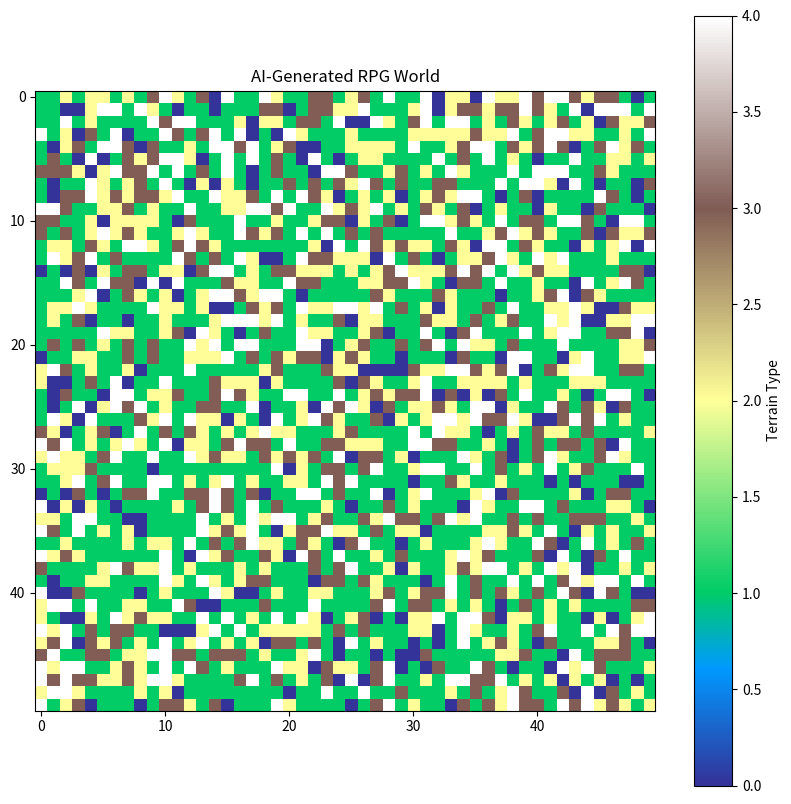

Here is the Python script that generated this plot:
import random
import numpy as np
import matplotlib.pyplot as plt

# Define world size
WORLD_SIZE = (50, 50)  # 50x50 tile grid

# Define terrain types
terrain_types = {
    0: "water",
    1: "grass",
    2: "forest",
    3: "mountain",
    4: "desert"
}

# Generate terrain using Perlin noise for smoother transitions
def generate_world(size):
    world = np.zeros(size, dtype=int)
    for x in range(size[0]):
        for y in range(size[1]):
            noise_value = random.uniform(0, 1)
            if noise_value < 0.1:
                world[x, y] = 0  # Water
            elif noise_value < 0.5:
                world[x, y] = 1  # Grass
            elif noise_value < 0.7:
                world[x, y] = 2  # Forest
            elif noise_value < 0.85:
                world[x, y] = 3  # Mountain
            else:
                world[x, y] = 4  # Desert
    return world

# Function to display the world as a map
def display_world(world):
    color_map = {
        0: "blue",    # Water
        1: "green",   # Grass
        2: "darkgreen",  # Forest
        3: "gray",    # Mountain
        4: "yellow"   # Desert
    }

    plt.figure(figsize=(10,10))
    plt.imshow(world, cmap='terrain', interpolation='nearest')
    plt.colorbar(label="Terrain Type")
    plt.title("AI-Generated RPG World")
    plt.show()

# Generate and display the world
world = generate_world(WORLD_SIZE)
display_world(world)

# Ensure the figure window appears
plt.show()
